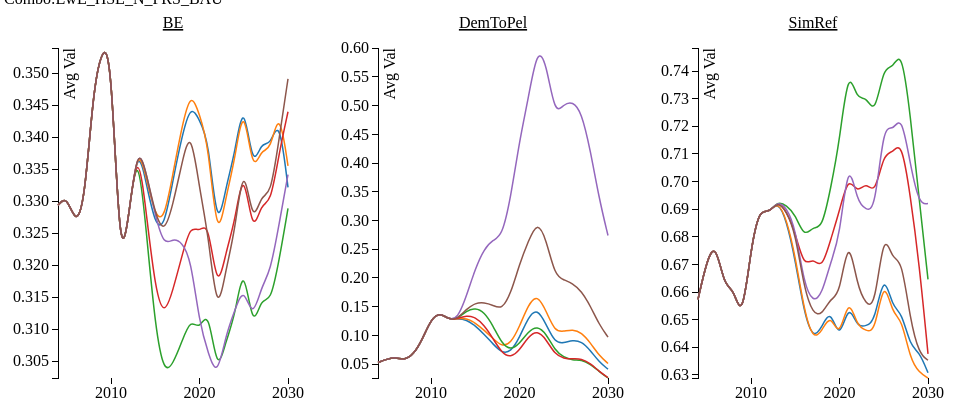
D3 v3 page, settled after 480 driven frames (8 s of simulated time); the page loaded 1 data file(s).


			var dataset1 = [{
				'date': '20111001',
					'New York': '63.4',
					'San Francisco': '62.7',
					'Austin': '72.2'
			}, {
				'date': '20111002',
					'New York': '58',
					'San Francisco': '59.9',
					'Austin': '67.7'
			}, {
				'date': '20111003',
					'New York': '53.3',
					'San Francisco': '59.1',
					'Austin': '69.4'
			}, {
				'date': '20111004',
					'New York': '35.7',
					'San Francisco': '58.8',
					'Austin': '68'
			}, {
				'date': '20111005',
					'New York': '34.2',
					'San Francisco': '58.7',
					'Austin': '72.4'
			}, ];

			var dataset2 = [{
				'date': '20111001',
					'New York': '53.4',
					'San Francisco': '52.7',
					'Austin': '62.2'
			}, {
				'date': '20111002',
					'New York': '48',
					'San Francisco': '49.9',
					'Austin': '57.7'
			}, {
				'date': '20111003',
					'New York': '33.3',
					'San Francisco': '49.1',
					'Austin': '59.4'
			}, {
				'date': '20111004',
					'New York': '45.7',
					'San Francisco': '48.8',
					'Austin': '58'
			}, {
				'date': '20111005',
					'New York': '54.2',
					'San Francisco': '48.7',
					'Austin': '62.4'
			}, ];

			var margin = {top: 40, right: 40, bottom: 30, left: 50},
			width = 320 - margin.left - margin.right,
					height = 400 - margin.top - margin.bottom;

			var parseDate = d3.time.format("%Y%m%d").parse;

	/*
			var x = d3.time.scale()
					.range([0, width]);
	*/

			var x = d3.scale.linear()
					.range([0, width]);

			var y = d3.scale.linear()
					.range([height, 0]);

			var color = d3.scale.category10();

			var xAxis = d3.svg.axis()
					.scale(x)
					.orient("bottom")
					.tickFormat(d3.format("d"))
					.tickValues([2010, 2020, 2030]);

			var yAxis = d3.svg.axis()
					.scale(y)
					.orient("left");

			var line = d3.svg.line()
					.interpolate("basis")
					.x(function (d) {
						return x(d.date);
					})
					.y(function (d) {
						return y(d.avgval);
					});

/*
boxplotsvg = d3.select("#chartplots").selectAll("svg")
boxplotsvg = d3.select("#chart_boxplot").selectAll("svg")
						.data(data)
						.enter().append("svg")
*/				
				
			var svgbe = d3.select("#chartplots").append("svg").attr("width", width + margin.left + margin.right).attr("height", height + margin.top + margin.bottom).append("g").attr("transform", "translate(" + margin.left + "," + margin.top + ")");
			svgbe.append("g").attr("class", "x axis").attr("transform", "translate(0," + height + ")");
			svgbe.append("g").attr("class", "y axis").append("text").attr("transform", "rotate(-90)").attr("y", 6).attr("dy", ".71em").style("text-anchor", "end").text("Avg Val");
			svgbe.append("text").attr("x", (width / 2)).attr("y", 0 - (margin.top / 2)).attr("text-anchor", "middle").style("font-size", "16px").style("text-decoration", "underline")  
			.text("BE");

			var svgdemtopel = d3.select("#chartplots").append("svg").attr("width", width + margin.left + margin.right).attr("height", height + margin.top + margin.bottom).append("g").attr("transform", "translate(" + margin.left + "," + margin.top + ")");
			svgdemtopel.append("g").attr("class", "x axis").attr("transform", "translate(0," + height + ")");
			svgdemtopel.append("g").attr("class", "y axis").append("text").attr("transform", "rotate(-90)").attr("y", 6).attr("dy", ".71em").style("text-anchor", "end").text("Avg Val");
			svgdemtopel.append("text").attr("x", (width / 2)).attr("y", 0 - (margin.top / 2)).attr("text-anchor", "middle").style("font-size", "16px").style("text-decoration", "underline")  
			.text("DemToPel");

			var svgsimref = d3.select("#chartplots").append("svg").attr("width", width + margin.left + margin.right).attr("height", height + margin.top + margin.bottom).append("g").attr("transform", "translate(" + margin.left + "," + margin.top + ")");
			svgsimref.append("g").attr("class", "x axis").attr("transform", "translate(0," + height + ")");
			svgsimref.append("g").attr("class", "y axis").append("text").attr("transform", "rotate(-90)").attr("y", 6).attr("dy", ".71em").style("text-anchor", "end").text("Avg Val");
			svgsimref.append("text").attr("x", (width / 2)).attr("y", 0 - (margin.top / 2)).attr("text-anchor", "middle").style("font-size", "16px").style("text-decoration", "underline")  
			.text("SimRef");


			dataset1.forEach(function (d) {
				d.date = parseDate(d.date);
			});

			dataset2.forEach(function (d) {
				d.date = parseDate(d.date);
			});	

			var demToPel = [];
			var bE = [];
			var simRef = [];
			var mainDataObject = {};
			d3.json("baltic.json", function (dataObject) {
				console.log('loaded');
				mainDataObject = dataObject;

				bE.push(dataObject['EwE_HSE_1_WAR_BAU']['BE']);
				bE.push(dataObject['EwE_HSE_1_WAR_BSP']['BE']);
				bE.push(dataObject['EwE_HSE_1_WAR_REF']['BE']);
				bE.push(dataObject['EwE_HSE_2_WAR_BAU']['BE']);
				bE.push(dataObject['EwE_HSE_2_WAR_BSP']['BE']);
				bE.push(dataObject['EwE_HSE_2_WAR_REF']['BE']);
				bE.push(dataObject['EwE_HSE_N_PRS_BAU']['BE']);
				bE.push(dataObject['EwE_HSE_N_PRS_BSP']['BE']);
				bE.push(dataObject['EwE_HSE_N_PRS_REF']['BE']);
				bE.push(dataObject['EwE_LSE_1_WAR_BAU']['BE']);
				bE.push(dataObject['EwE_LSE_1_WAR_BSP']['BE']);
				bE.push(dataObject['EwE_LSE_1_WAR_REF']['BE']);
				bE.push(dataObject['EwE_LSE_2_WAR_BAU']['BE']);
				bE.push(dataObject['EwE_LSE_2_WAR_BSP']['BE']);
				bE.push(dataObject['EwE_LSE_2_WAR_REF']['BE']);
				bE.push(dataObject['EwE_LSE_N_PRS_BAU']['BE']);
				bE.push(dataObject['EwE_LSE_N_PRS_BSP']['BE']);
				bE.push(dataObject['EwE_LSE_N_PRS_REF']['BE']);			

				demToPel.push(dataObject['EwE_HSE_1_WAR_BAU']['DemToPel']);
				demToPel.push(dataObject['EwE_HSE_1_WAR_BSP']['DemToPel']);
				demToPel.push(dataObject['EwE_HSE_1_WAR_REF']['DemToPel']);
				demToPel.push(dataObject['EwE_HSE_2_WAR_BAU']['DemToPel']);
				demToPel.push(dataObject['EwE_HSE_2_WAR_BSP']['DemToPel']);
				demToPel.push(dataObject['EwE_HSE_2_WAR_REF']['DemToPel']);
				demToPel.push(dataObject['EwE_HSE_N_PRS_BAU']['DemToPel']);
				demToPel.push(dataObject['EwE_HSE_N_PRS_BSP']['DemToPel']);
				demToPel.push(dataObject['EwE_HSE_N_PRS_REF']['DemToPel']);
				demToPel.push(dataObject['EwE_LSE_1_WAR_BAU']['DemToPel']);
				demToPel.push(dataObject['EwE_LSE_1_WAR_BSP']['DemToPel']);
				demToPel.push(dataObject['EwE_LSE_1_WAR_REF']['DemToPel']);
				demToPel.push(dataObject['EwE_LSE_2_WAR_BAU']['DemToPel']);
				demToPel.push(dataObject['EwE_LSE_2_WAR_BSP']['DemToPel']);
				demToPel.push(dataObject['EwE_LSE_2_WAR_REF']['DemToPel']);
				demToPel.push(dataObject['EwE_LSE_N_PRS_BAU']['DemToPel']);
				demToPel.push(dataObject['EwE_LSE_N_PRS_BSP']['DemToPel']);
				demToPel.push(dataObject['EwE_LSE_N_PRS_REF']['DemToPel']);


				simRef.push(dataObject['EwE_HSE_1_WAR_BAU']['SimRef']);
				simRef.push(dataObject['EwE_HSE_1_WAR_BSP']['SimRef']);
				simRef.push(dataObject['EwE_HSE_1_WAR_REF']['SimRef']);
				simRef.push(dataObject['EwE_HSE_2_WAR_BAU']['SimRef']);
				simRef.push(dataObject['EwE_HSE_2_WAR_BSP']['SimRef']);
				simRef.push(dataObject['EwE_HSE_2_WAR_REF']['SimRef']);
				simRef.push(dataObject['EwE_HSE_N_PRS_BAU']['SimRef']);
				simRef.push(dataObject['EwE_HSE_N_PRS_BSP']['SimRef']);
				simRef.push(dataObject['EwE_HSE_N_PRS_REF']['SimRef']);
				simRef.push(dataObject['EwE_LSE_1_WAR_BAU']['SimRef']);
				simRef.push(dataObject['EwE_LSE_1_WAR_BSP']['SimRef']);
				simRef.push(dataObject['EwE_LSE_1_WAR_REF']['SimRef']);
				simRef.push(dataObject['EwE_LSE_2_WAR_BAU']['SimRef']);
				simRef.push(dataObject['EwE_LSE_2_WAR_BSP']['SimRef']);
				simRef.push(dataObject['EwE_LSE_2_WAR_REF']['SimRef']);
				simRef.push(dataObject['EwE_LSE_N_PRS_BAU']['SimRef']);
				simRef.push(dataObject['EwE_LSE_N_PRS_BSP']['SimRef']);
				simRef.push(dataObject['EwE_LSE_N_PRS_REF']['SimRef']);

				update(bE[0], svgbe);
				update(demToPel[0], svgdemtopel);
				update(simRef[0], svgsimref);
				$("#combo").html("Combo:" + Object.keys(mainDataObject)[0]);
			});

			//var ds = JSON.parse(JSON.stringify(dataset1));

			var currentds = 0;

			/*
			var transitionInterval = setInterval(function () {
				currentds++;
				if (currentds > (demToPel.length - 1)) currentds = 0;
				update(bE[currentds], svgbe);
				update(demToPel[currentds], svgdemtopel);
				update(simRef[currentds], svgsimref);
				$("#combo").html("Combo:" + Object.keys(mainDataObject)[currentds]);

			}, 2000);
			*/

			$("#chartoption").on("change", function(){
				var slctd = $("#chartoption option:selected").val();
				//boxupdate([profit_ACT[slctd],profit_PAS[slctd],profit_PEL[slctd]]);

				update(bE[slctd], svgbe);
				update(demToPel[slctd], svgdemtopel);
				update(simRef[slctd], svgsimref);
				$("#combo").html("Combo:" + Object.keys(mainDataObject)[slctd]);

			});



			function update(dataset, whichsvg) {

				//console.log(dataset);

				//dataset.forEach(function (d) {
				//	d.date = parseDate(d.date);
				//});

				console.log(Object.keys(dataset));

				color.domain(d3.keys(dataset[Object.keys(dataset)[0]]).filter(function (key) {
					return key !== "date";
				}));

				var cities = color.domain().map(function (name) {
					return {
						name: name,
						values: ( function(name) { 
									var mapped = [];
									for (var property in dataset) {
										//goes through years, so property = year as string
										if (dataset.hasOwnProperty(property) && property != '') {
											var tempobj = {};
											tempobj.date = parseInt(property);
											tempobj.avgval = parseFloat(dataset[property][name]);
											mapped.push(tempobj);
										}
									}
									return mapped;
								} (name) )
					};
				});
				console.log(cities);

				var minyear = 2500;
				var maxyear = 0;
				for (var property in dataset) {
					//goes through years, so property = year as string
					if (dataset.hasOwnProperty(property) && property != '') {
						if (minyear > parseInt(property)) minyear = parseInt(property);
						if (maxyear < parseInt(property)) maxyear = parseInt(property);
					}
				}

				x.domain([minyear, maxyear]);

				y.domain([
					d3.min(cities, function (c) {
						return d3.min(c.values, function (v) {
							return v.avgval;
						});
					}),
					d3.max(cities, function (c) {
						return d3.max(c.values, function (v) {
							return v.avgval;
						});
					})]);

				// update axes
				d3.transition(whichsvg).select('.y.axis')
						.call(yAxis);

				d3.transition(whichsvg).select('.x.axis')
						.call(xAxis);

				var city = whichsvg.selectAll(".city")
						.data(cities);

				var cityEnter = city.enter().append("g")
						.attr("class", "city");

				cityEnter.append("path")
						.attr("class", "line")
						.attr("d", function (d) {
							return line(d.values);
						})
						.style("stroke", function (d) {
							return color(d.name);
						});

				// transition by selecting 'city'...
				cityUpdate = d3.transition(city);

				// ... and each path within
				cityUpdate.select('path')
						.transition().duration(600)
						.attr("d", function (d) {
							return line(d.values);
						});

				city.exit().remove();

				//clearInterval(transitionInterval);
			}

		
// ── dragit.js
(function() {

  var dragit = window.dragit || {};
  window.dragit = dragit;

  dragit.version = "0.1.4";

  var vars = {
      "dev": false,
      evt: [],
      tc: [], 
      list_closest_datapoint: [],
      svgLine: null,
      container: null,
      accessor_x: function(d) {return d[0]; },
      accessor_y: function(d) {return d[1]; },
      custom_focus: 'default',
      custom_trajectory: 'default',
      playback: {el: null}
    };

  dragit.custom = {};
  dragit.trajectory = {};
  dragit.statemachine = {};
  dragit.utils = {};
  dragit.evt = {};
  dragit.mouse = {};
  dragit.time = {};
  dragit.object = {};
  dragit.data = [];
  dragit.constraint = [];
  dragit.playback = {};

  dragit.statemachine = {current_state: "idle", current_id: -1};

  dragit.time = {min: 0, max: 0, current: 0, step: 1, previous: 0, offset: 0};
  dragit.mouse = {scope: "focus"};
  dragit.object = {update: function() {}, offsetX: 0, offsetY: 0, dragging: "absolute"};
  dragit.evt = {register: function() {}, call: function() {}};

  dragit.custom.line = {
            'default': {'mark': 'svg:path', 'style': {'stroke': 'black', 'stroke-width': 2}, 'interpolate': 'linear'},
            'monotone': {'mark': 'svg:path', 'style': {'stroke': 'black', 'stroke-width': 2}, 'interpolate': 'monotone'}
  }

  dragit.custom.point = {
            'default': {'mark': 'svg:circle', 'style': {'stroke': 'black', 'stroke-width': 2}, 
                        'attr': {'cx': vars.accessor_x, 'cy': vars.accessor_y, 'r': 2},
                        'attr_static': {'cx': -10, 'cy': -10, 'r': 3}
                      }
            }

  dragit.playback = {playing: false, loop: false, interpolation: "none", speed: 1000};
  
  vars.svgLine = d3.svg.line()
                      .x(vars.accessor_x)
                      .y(vars.accessor_y)
                      .interpolate(dragit.custom.line[vars.custom_trajectory].interpolate);

dragit.evt.register = function(evt, f, d) {

  if(vars.dev) console.log("[register]", evt)

  if(typeof evt == "string")
    evt = [evt];

  evt.forEach(function(e) {
    if(typeof vars.evt[e] == "undefined")
      vars.evt[e] = [];
    
    vars.evt[e].push([f,d]);
  })
}

dragit.evt.call = function(evt, a) {

  if(vars.dev) console.log("[call]", evt, a)

  if(typeof vars.evt[evt] == "undefined") {
    if(vars.dev) console.warn("No callback for event", evt, a)
    return;
  }

  vars.evt[evt].forEach(function(e) {
    if(vars.dev) console.log("[calling evt]", e)
    if(typeof(e[0]) != "undefined")
      e[0](a)
  });
}

dragit.init = function(container) {

  dragit.time.offset = dragit.time.offset ? dragit.time.offset: 0;
  vars.container = d3.select(container);
} 

dragit.trajectory.display = function(d, i, c) {

  // Making sure we do not display twice the same trajectory
  if(dragit.statemachine.current_state == "drag" && dragit.statemachine.current_id == i)
    return;

  if(vars.dev) console.log("[display]", dragit.statemachine.current_state, dragit.statemachine.current_id, i)

  vars.gDragit = vars.container.insert("g")
                               .attr("class", "gDragit")

  if(typeof c != "undefined" && c != 0) {
    vars.gDragit.classed(c, true);                           
  } else {
    vars.gDragit.classed("focus", true);    
  }

  dragit.lineTrajectory = vars.gDragit.selectAll(".lineTrajectory")
                  .data([dragit.data[i]])
                .enter().append("path")
                  .attr("class", "lineTrajectory")
                  .attr("d", vars.svgLine.interpolate(dragit.custom.line[vars.custom_trajectory].interpolate))

  dragit.pointTrajectory  = vars.gDragit.selectAll(".pointTrajectory")
                    .data(dragit.data[i])
                  .enter().append(dragit.custom.point[vars.custom_focus].mark)
                    .attr("class", "pointTrajectory")
                    .attr(dragit.custom.point[vars.custom_focus].attr);

  return dragit.trajectory.displayUpdate(d, i);
}

dragit.trajectory.displayUpdate = function(d, i) {

  dragit.lineTrajectory.data([dragit.data[i]])
                  .transition()
                  .duration(0)
                  .attr("d", vars.svgLine);

  dragit.pointTrajectory.data(dragit.data[i])
                    .transition()
                    .duration(0)
                    .attr(dragit.custom.point[vars.custom_focus].attr);

  return dragit.lineTrajectory;
}

dragit.trajectory.toggleAll = function(c) {
  var c = c || "";
  var class_c = ""
  if(c.length > 0)
    class_c = "." + c;
  if(d3.selectAll(".gDragit"+class_c)[0].length > 0)
    dragit.trajectory.removeAll(c);
  else
    dragit.trajectory.displayAll(c);
}

dragit.trajectory.displayAll = function(c) { 
  var c = c || "";
  dragit.data.map(function(d, i) {
    dragit.trajectory.display({}, i, c)    
  })
} 

dragit.trajectory.remove = function(d, i) {
  if(dragit.statemachine.current_state != "drag")
    d3.selectAll(".gDragit.focus").remove();
}

dragit.trajectory.removeAll = function(c) { 
  var c = c || "focus";
  d3.selectAll(".gDragit."+c).remove();
}

// Main function that binds drag callbacks to the current element
dragit.object.activate = function(d, i) {

  if (vars.dev) console.log("[activate]", d, i)


  d3.select(this)[0][0].node().addEventListener("mouseenter", function() {
    if(dragit.statemachine.current_state == "idle") {
      dragit.statemachine.setState("mouseenter");
    }
  }, false)

  d3.select(this)[0][0].node().addEventListener("mouseleave", function() {
    if(dragit.statemachine.current_state == "idle")
      dragit.statemachine.setState("mouseleave");
  }, false)

  d.call(d3.behavior.drag()
    .on("dragstart", function(d, i) {

      d3.event.sourceEvent.stopPropagation();
      dragit.statemachine.setState("dragstart");
      
      if (vars.dev) console.log("[dragstart]", d, i)

      dragit.trajectory.index_closest_trajectorypoint = -1;
      dragit.trajectory.index_closest_datapoint = -1;
      // Initial coordinates for the dragged object of interest
      d.x = 0;
      d.y = 0;

      switch(dragit.mouse.dragging) {
        case "free":
        case "horizontal":
      }

      var mousepoint = [d3.mouse(this)[0]+dragit.object.offsetX, d3.mouse(this)[1]+dragit.object.offsetY];

      // Create the line guide to closest trajectory
      dragit.lineClosestTrajectory = vars.gDragit.append("line")
                                                 .attr("class", "lineClosestTrajectory");

      // Create the line guide to closest point
      dragit.lineClosestPoint = vars.gDragit.append("line")
                                            .attr("class", "lineClosestPoint");

      // Create the point interesting guide line and closest trajectory
      dragit.pointClosestTrajectory = vars.gDragit.append(dragit.custom.point[vars.custom_focus].mark)
                                                  .attr(dragit.custom.point[vars.custom_focus].attr_static)
                                                  .attr("class", "pointClosestTrajectory")
                                                  .attr("cx", mousepoint[0])
                                                  .attr("cy", mousepoint[1]);

      // Create the focus that follows the mouse cursor
      dragit.focusGuide = vars.gDragit.append(dragit.custom.point[vars.custom_focus].mark)
                                      .attr(dragit.custom.point[vars.custom_focus].attr_static)
                                      .attr("class", "focusGuide")
                                      .attr("cx", mousepoint[0])
                                      .attr("cy", mousepoint[1]);

      dragit.evt.call("dragstart");

    })
    .on("drag", function(d,i) {

      d3.event.sourceEvent.stopPropagation();
      dragit.time.previous = dragit.time.current;
      dragit.statemachine.setState("drag");

      var mousepoint = [d3.event.x+dragit.object.offsetX, d3.event.y+dragit.object.offsetY];

      if (vars.dev) console.log("[drag]", d, i)

      switch(dragit.mouse.dragging) {

        case "free":

          d3.select(this).attr("transform", function(d,i) {
            return "translate(" + [mousepoint[0], mousepoint[1]] + ")";
          })  
    
          dragit.evt.call("drag");

          return;

        case "horizontal":

          d.x += d3.event.dx
          d.y = dragit.utils.findYgivenX(d.x, dragit.lineTrajectory)

          d3.select(this).attr("transform", function(d,i) {
            return "translate(" + [ d.x, d.y ] + ")";
          })

          return

      }

      var list_distances_datapoint = [], list_distances_trajectorypoint = [], list_times = [];
      var list_closest_trajectorypoint = [], list_closest_datapoint = [];

      var new_id = -1;

      // Browse all the .lineTrajectory trajectories
      // If scope is focus: only current trajectory is inspected
      // If scope is selected: all trajectories are inspected
      d3.selectAll("."+dragit.mouse.scope).selectAll(".lineTrajectory").forEach(function(e, j) {

        var thisTrajectory = d3.select(e[0]);

        var current_index = null;

        if(dragit.mouse.scope == "focus") {
          current_index = i;
        } else if(dragit.mouse.scope == "selected") {
          current_index = j;
        }

        var closest_trajectorypoint = dragit.utils.closestPointToTrajectory(thisTrajectory.node(), mousepoint);

        var closest_datapoints = dragit.utils.closestDataPoint(mousepoint, dragit.data[current_index]);

        var index_closest_time = closest_datapoints.indexOf(Math.min.apply(Math, closest_datapoints));// + dragit.time.min;

        // Find the closest data point
        var closest_datapoint = dragit.data[current_index][index_closest_time];

        list_closest_trajectorypoint.push(closest_trajectorypoint.concat([current_index]));
        list_closest_datapoint.push(closest_datapoint.concat([current_index]));

        // Store all the closest distances between the mouse and the current trajectory point
        // Will be further used to find out the closest index (if scope is broader than 1 trajectory)
        list_distances_datapoint.push(Math.sqrt((closest_datapoint[0] - mousepoint[0]) * (closest_datapoint[0] - mousepoint[0]) + (closest_datapoint[1] - mousepoint[1]) * (closest_datapoint[1] - mousepoint[1])));
        list_distances_trajectorypoint.push(Math.sqrt((closest_trajectorypoint[0] - mousepoint[0]) * (closest_trajectorypoint[0] - mousepoint[0]) + (closest_trajectorypoint[1] - mousepoint[1]) * (closest_trajectorypoint[1] - mousepoint[1])));

        // Store the list of all closest times (one per trajectory)
        list_times.push(index_closest_time);

      })

      // Find the index of the closest trajectory by looking at the shortest distance
      // index_min should be used to retrieve the dragit.data[min_index] data
      var index_closest_datapoint = list_distances_datapoint.indexOf(d3.min(list_distances_datapoint));
      var index_closest_trajectorypoint = list_distances_trajectorypoint.indexOf(d3.min(list_distances_trajectorypoint));

      // It can happens the trajectory is not fully displayed yet, then leave because no closest one
      if(index_closest_trajectorypoint == -1)
        return;

      var new_time = list_times[index_closest_datapoint];

      // Update the line guide to closest trajectory
      dragit.lineClosestTrajectory.attr("x1", list_closest_trajectorypoint[index_closest_trajectorypoint][0])
                                  .attr("y1", list_closest_trajectorypoint[index_closest_trajectorypoint][1])
                                  .attr("x2", mousepoint[0])
                                  .attr("y2", mousepoint[1]);

      // Update the point interesting guide line and closest trajectory
      dragit.pointClosestTrajectory.attr("cx", list_closest_trajectorypoint[index_closest_trajectorypoint][0])
                                   .attr("cy", list_closest_trajectorypoint[index_closest_trajectorypoint][1]);

      // Update line guide to closest point
      dragit.lineClosestPoint.attr("x1", list_closest_datapoint[index_closest_datapoint][0])
                             .attr("y1", list_closest_datapoint[index_closest_datapoint][1])
                             .attr("x2", mousepoint[0])
                             .attr("y2", mousepoint[1]);
      
      // Update the focus that follows the mouse cursor
      dragit.focusGuide.attr("cx", mousepoint[0])
                       .attr("cy", mousepoint[1]);


      if(dragit.object.dragging == "relative") {
         svg.style("cursor", "none")
         // console.log("relative", list_closest_trajectorypoint[index_closest_trajectorypoint][0])

      }

      // We have a new time point
      if(dragit.time.current != new_time || dragit.trajectory.current_id != index_closest_trajectorypoint) {
        dragit.trajectory.index_closest_trajectorypoint = index_closest_trajectorypoint;
        dragit.time.current = new_time;
        dragit.evt.call("update", new_time, 0);
      }

      // We have a new trajectoy focus
      if(dragit.statemachine.current_id != index_closest_trajectorypoint && dragit.mouse.scope != "focus") {
        dragit.statemachine.current_id = index_closest_trajectorypoint;
        dragit.evt.call("new_focus", dragit.statemachine.current_id);
      }

      dragit.evt.call("drag");

    })
    .on("dragend", function(d,i) {

      d3.event.sourceEvent.stopPropagation();
      dragit.statemachine.setState("dragend");
      
      if (vars.dev) console.log("[dragend]", d, i)

      switch(dragit.mouse.dragging) {

        case "free":

          d3.select(this).transition()
                         .duration(200)
                         .attr("transform", function(d,i) {
                            return "translate(" + [dragit.data[dragit.statemachine.current_id][dragit.time.current][0], dragit.data[dragit.statemachine.current_id][dragit.time.current][1]] + ")"
                          })
          break;

        case "horizontal":
          break;
      }

      dragit.lineClosestTrajectory.remove();
      dragit.lineClosestPoint.remove();
      dragit.pointClosestTrajectory.remove();
      dragit.focusGuide.remove();

      // Remove the current focus trajectory
      d3.selectAll(".gDragit.focus").remove();

      dragit.evt.call("dragend");

      dragit.statemachine.setState("idle");
    })

  )} 

  dragit.statemachine.setState = function(state) {

    if(vars.dev) console.log("[setState]", state)

    dragit.statemachine.current_state = state;
    dragit.evt.call("new_state");
  }

  dragit.statemachine.getState = function(state) {

    return dragit.statemachine.current_state;
  }

  dragit.playback.play = function() {

    if(dragit.playback.playing) {
      setTimeout(function() {

        if(!dragit.playback.playing)
          return;

        dragit.time.current++;

        dragit.evt.call("update", 0, 0);

        if(dragit.time.current==dragit.time.max-1) {
          if(dragit.playback.loop) {
            dragit.time.current = 0;
            dragit.playback.play();
          } else {
            dragit.playback.stop();
          }
        }
        else
          dragit.playback.play();

      }, dragit.playback.speed);
    }

    dragit.evt.call("play");
  }

  dragit.playback.start = function() {

    if(!dragit.playback.playing) {
      dragit.playback.playing = true;
      d3.select(vars.playback.el).select("button").text("| |").attr("class", "playing")
      
      if(dragit.time.current==dragit.time.max)
        dragit.time.current;

      dragit.playback.play();
    }
  }

  dragit.playback.stop = function() {
    d3.select(vars.playback.el).select("button").text("▶").attr("class", "stop");
    dragit.playback.playing = false; 
  }

  // Create and add a DOM HTML slider for time navigation
  dragit.utils.slider = function(el, play_button) {
    vars.playback.el = el;
    d3.select(el).append("p")
                 .style("clear", "both");

    if(play_button) {
      d3.select(el).append("button")
                   .style({"height": "25px", "width": "25px"})
                   .text("▶")
                   .attr("class", "stop")
                   .on("click", function() {
                      if(dragit.playback.playing == false) {
                        dragit.playback.start();
                      } else {
                        dragit.playback.stop();
                      }
                   });
    }

    d3.select(el).append("span")
                 .attr("id", "min-time")
                 .text(dragit.time.min);

    d3.select(el).append("input")
                  .attr("type", "range")
                  .attr("class", "slider-time")
                  .property("min", dragit.time.min)
                  .property("max", dragit.time.max)
                //  .attr("step", 1)
                  .on("input", function() {
                    dragit.time.previous = dragit.time.current;
                    dragit.time.current = parseInt(this.value)-dragit.time.min;
                    dragit.evt.call("update", this.value, 0); 
                  })

    d3.select(el).append("span")
                 .attr("id", "max-time")
                 .text(dragit.time.max);

    d3.select(".slider-time").property("value", dragit.time.current+dragit.time.min)

    dragit.evt.register("drag", function() {
      d3.select(".slider-time").property("value", dragit.time.current);
    });

  }

  dragit.utils.sliderUpdate = function(el) {
    d3.select(el).select("#max-time")
                 .text(dragit.time.max);

    d3.select(el).select(".slider-time")
                .property("max", dragit.time.max)
                .property("value", dragit.time.current)
  }

  // Calculate the centroid of a given SVG element
  dragit.utils.centroid = function(s) {
    var e = selection.node(),
    bbox = e.getBBox();
    return [bbox.x + bbox.width/2, bbox.y + bbox.height/2];
  }

  // Credits: http://bl.ocks.org/mbostock/8027637
  dragit.utils.closestPointToTrajectory  = function(pathNode, point) {

    var pathLength = pathNode.getTotalLength(),
        precision = pathLength / pathNode.pathSegList.numberOfItems * .125,
        best,
        bestLength,
        bestDistance = Infinity;

    // linear scan for coarse approximation
    for (var scan, scanLength = 0, scanDistance; scanLength <= pathLength; scanLength += precision) {
      if ((scanDistance = distance2(scan = pathNode.getPointAtLength(scanLength))) < bestDistance) {
        best = scan, bestLength = scanLength, bestDistance = scanDistance;
      }
    }

    // binary search for precise estimate
    precision *= .5;
    while (precision > .5) {
      var before,
          after,
          beforeLength,
          afterLength,
          beforeDistance,
          afterDistance;
      if ((beforeLength = bestLength - precision) >= 0 && (beforeDistance = distance2(before = pathNode.getPointAtLength(beforeLength))) < bestDistance) {
        best = before, bestLength = beforeLength, bestDistance = beforeDistance;
      } else if ((afterLength = bestLength + precision) <= pathLength && (afterDistance = distance2(after = pathNode.getPointAtLength(afterLength))) < bestDistance) {
        best = after, bestLength = afterLength, bestDistance = afterDistance;
      } else {
        precision *= .5;
      }
    }

    best = [best.x, best.y];
    best.distance = Math.sqrt(bestDistance);
    return best;

    function distance2(p) {
      var dx = p.x - point[0],
          dy = p.y - point[1];
      return dx * dx + dy * dy;
    }
  }

  dragit.utils.closestDataPoint  = function(p, points) {
    var distances = points.map(function(d, i) { 
      var dx = d[0]-p[0];
      var dy = d[1]-p[1];
      return Math.sqrt(dx*dx + dy*dy);
    })
    return distances;
  }

  // Code from http://bl.ocks.org/duopixel/3824661
  dragit.utils.findYgivenX = function(x, path) {
    var pathEl = path.node();
    var pathLength = pathEl.getTotalLength();
    var BBox = pathEl.getBBox();
    var scale = pathLength/BBox.width;
    var offsetLeft = document.getElementsByClassName("lineTrajectory")[0].offsetLeft;

    x = x - offsetLeft; 

    var beginning = x, end = pathLength, target;

    while (true) {
      target = Math.floor((beginning + end) / 2);
      pos = pathEl.getPointAtLength(target);
      if ((target === end || target === beginning) && pos.x !== x) {
        break;
      }
      if (pos.x > x)      
        end = target;
      else if (pos.x < x) 
        beginning = target;
      else                
        break;
    }
    return pos.y-200;
  }

  dragit.utils.animateTrajectory = function(path, start_time, duration) {

    var totalLength = path.node().getTotalLength();

    path.attr("stroke-width", "5")
        .attr("stroke-dasharray", totalLength + " " + totalLength)
        .attr("stroke-dashoffset", totalLength)
      .transition()
        .duration(duration)
        .ease("linear")
        .attr("stroke-dashoffset", 0)
  }

  // Credits: http://bl.ocks.org/mbostock/1705868
  dragit.utils.translateAlong = function(path, duration) {
    var l = path.node().getTotalLength();
    return function(d, i, a) {
      return function(t) {
        var p = path.node().getPointAtLength(t * l);
        return "translate(" + p.x + "," + p.y + ")";
      };
    };
  }

  dragit.utils.getSubPath = function(start_time, end_time) {

    sub_data = dragit.data[dragit.statemachine.current_id].filter(function(d, i) {
      return i >= start_time && i <= end_time;
    });

    dragit.subTrajectory = vars.gDragit.selectAll(".subTrajectory")
                    .data([sub_data])
                  .enter().append("path")
                    .attr("class", "subTrajectory")
                    .style({'stroke': 'black', 'stroke-width': 4})
                    .attr("d", vars.svgLine.interpolate(dragit.custom.line[vars.custom_trajectory].interpolate));

    return dragit.subTrajectory;

  }

})()

Array.prototype.equals = function (b) {
    var a = this;
    var i = a.length;
    if (i != b.length) return false;
    while (i--) {
        if (a[i] !== b[i]) return false;
    }
    return true;
};
// ── pathseg.js
// SVGPathSeg API polyfill
// https://github.com/progers/pathseg
//
// This is a drop-in replacement for the SVGPathSeg and SVGPathSegList APIs that were removed from
// SVG2 (https://lists.w3.org/Archives/Public/www-svg/2015Jun/0044.html), including the latest spec
// changes which were implemented in Firefox 43 and Chrome 46.

(function() { "use strict";
    if (!("SVGPathSeg" in window)) {
        // Spec: http://www.w3.org/TR/SVG11/single-page.html#paths-InterfaceSVGPathSeg
        window.SVGPathSeg = function(type, typeAsLetter, owningPathSegList) {
            this.pathSegType = type;
            this.pathSegTypeAsLetter = typeAsLetter;
            this._owningPathSegList = owningPathSegList;
        }

        SVGPathSeg.prototype.classname = "SVGPathSeg";

        SVGPathSeg.PATHSEG_UNKNOWN = 0;
        SVGPathSeg.PATHSEG_CLOSEPATH = 1;
        SVGPathSeg.PATHSEG_MOVETO_ABS = 2;
        SVGPathSeg.PATHSEG_MOVETO_REL = 3;
        SVGPathSeg.PATHSEG_LINETO_ABS = 4;
        SVGPathSeg.PATHSEG_LINETO_REL = 5;
        SVGPathSeg.PATHSEG_CURVETO_CUBIC_ABS = 6;
        SVGPathSeg.PATHSEG_CURVETO_CUBIC_REL = 7;
        SVGPathSeg.PATHSEG_CURVETO_QUADRATIC_ABS = 8;
        SVGPathSeg.PATHSEG_CURVETO_QUADRATIC_REL = 9;
        SVGPathSeg.PATHSEG_ARC_ABS = 10;
        SVGPathSeg.PATHSEG_ARC_REL = 11;
        SVGPathSeg.PATHSEG_LINETO_HORIZONTAL_ABS = 12;
        SVGPathSeg.PATHSEG_LINETO_HORIZONTAL_REL = 13;
        SVGPathSeg.PATHSEG_LINETO_VERTICAL_ABS = 14;
        SVGPathSeg.PATHSEG_LINETO_VERTICAL_REL = 15;
        SVGPathSeg.PATHSEG_CURVETO_CUBIC_SMOOTH_ABS = 16;
        SVGPathSeg.PATHSEG_CURVETO_CUBIC_SMOOTH_REL = 17;
        SVGPathSeg.PATHSEG_CURVETO_QUADRATIC_SMOOTH_ABS = 18;
        SVGPathSeg.PATHSEG_CURVETO_QUADRATIC_SMOOTH_REL = 19;

        // Notify owning PathSegList on any changes so they can be synchronized back to the path element.
        SVGPathSeg.prototype._segmentChanged = function() {
            if (this._owningPathSegList)
                this._owningPathSegList.segmentChanged(this);
        }

        window.SVGPathSegClosePath = function(owningPathSegList) {
            SVGPathSeg.call(this, SVGPathSeg.PATHSEG_CLOSEPATH, "z", owningPathSegList);
        }
        SVGPathSegClosePath.prototype = Object.create(SVGPathSeg.prototype);
        SVGPathSegClosePath.prototype.toString = function() { return "[object SVGPathSegClosePath]"; }
        SVGPathSegClosePath.prototype._asPathString = function() { return this.pathSegTypeAsLetter; }
        SVGPathSegClosePath.prototype.clone = function() { return new SVGPathSegClosePath(undefined); }

        window.SVGPathSegMovetoAbs = function(owningPathSegList, x, y) {
            SVGPathSeg.call(this, SVGPathSeg.PATHSEG_MOVETO_ABS, "M", owningPathSegList);
            this._x = x;
            this._y = y;
        }
        SVGPathSegMovetoAbs.prototype = Object.create(SVGPathSeg.prototype);
        SVGPathSegMovetoAbs.prototype.toString = function() { return "[object SVGPathSegMovetoAbs]"; }
        SVGPathSegMovetoAbs.prototype._asPathString = function() { return this.pathSegTypeAsLetter + " " + this._x + " " + this._y; }
        SVGPathSegMovetoAbs.prototype.clone = function() { return new SVGPathSegMovetoAbs(undefined, this._x, this._y); }
        Object.defineProperty(SVGPathSegMovetoAbs.prototype, "x", { get: function() { return this._x; }, set: function(x) { this._x = x; this._segmentChanged(); }, enumerable: true });
        Object.defineProperty(SVGPathSegMovetoAbs.prototype, "y", { get: function() { return this._y; }, set: function(y) { this._y = y; this._segmentChanged(); }, enumerable: true });

        window.SVGPathSegMovetoRel = function(owningPathSegList, x, y) {
            SVGPathSeg.call(this, SVGPathSeg.PATHSEG_MOVETO_REL, "m", owningPathSegList);
            this._x = x;
            this._y = y;
        }
        SVGPathSegMovetoRel.prototype = Object.create(SVGPathSeg.prototype);
        SVGPathSegMovetoRel.prototype.toString = function() { return "[object SVGPathSegMovetoRel]"; }
        SVGPathSegMovetoRel.prototype._asPathString = function() { return this.pathSegTypeAsLetter + " " + this._x + " " + this._y; }
        SVGPathSegMovetoRel.prototype.clone = function() { return new SVGPathSegMovetoRel(undefined, this._x, this._y); }
        Object.defineProperty(SVGPathSegMovetoRel.prototype, "x", { get: function() { return this._x; }, set: function(x) { this._x = x; this._segmentChanged(); }, enumerable: true });
        Object.defineProperty(SVGPathSegMovetoRel.prototype, "y", { get: function() { return this._y; }, set: function(y) { this._y = y; this._segmentChanged(); }, enumerable: true });

        window.SVGPathSegLinetoAbs = function(owningPathSegList, x, y) {
            SVGPathSeg.call(this, SVGPathSeg.PATHSEG_LINETO_ABS, "L", owningPathSegList);
            this._x = x;
            this._y = y;
        }
        SVGPathSegLinetoAbs.prototype = Object.create(SVGPathSeg.prototype);
        SVGPathSegLinetoAbs.prototype.toString = function() { return "[object SVGPathSegLinetoAbs]"; }
        SVGPathSegLinetoAbs.prototype._asPathString = function() { return this.pathSegTypeAsLetter + " " + this._x + " " + this._y; }
        SVGPathSegLinetoAbs.prototype.clone = function() { return new SVGPathSegLinetoAbs(undefined, this._x, this._y); }
        Object.defineProperty(SVGPathSegLinetoAbs.prototype, "x", { get: function() { return this._x; }, set: function(x) { this._x = x; this._segmentChanged(); }, enumerable: true });
        Object.defineProperty(SVGPathSegLinetoAbs.prototype, "y", { get: function() { return this._y; }, set: function(y) { this._y = y; this._segmentChanged(); }, enumerable: true });

        window.SVGPathSegLinetoRel = function(owningPathSegList, x, y) {
            SVGPathSeg.call(this, SVGPathSeg.PATHSEG_LINETO_REL, "l", owningPathSegList);
            this._x = x;
            this._y = y;
        }
        SVGPathSegLinetoRel.prototype = Object.create(SVGPathSeg.prototype);
        SVGPathSegLinetoRel.prototype.toString = function() { return "[object SVGPathSegLinetoRel]"; }
        SVGPathSegLinetoRel.prototype._asPathString = function() { return this.pathSegTypeAsLetter + " " + this._x + " " + this._y; }
        SVGPathSegLinetoRel.prototype.clone = function() { return new SVGPathSegLinetoRel(undefined, this._x, this._y); }
        Object.defineProperty(SVGPathSegLinetoRel.prototype, "x", { get: function() { return this._x; }, set: function(x) { this._x = x; this._segmentChanged(); }, enumerable: true });
        Object.defineProperty(SVGPathSegLinetoRel.prototype, "y", { get: function() { return this._y; }, set: function(y) { this._y = y; this._segmentChanged(); }, enumerable: true });

        window.SVGPathSegCurvetoCubicAbs = function(owningPathSegList, x, y, x1, y1, x2, y2) {
            SVGPathSeg.call(this, SVGPathSeg.PATHSEG_CURVETO_CUBIC_ABS, "C", owningPathSegList);
            this._x = x;
            this._y = y;
            this._x1 = x1;
            this._y1 = y1;
            this._x2 = x2;
            this._y2 = y2;
        }
        SVGPathSegCurvetoCubicAbs.prototype = Object.create(SVGPathSeg.prototype);
        SVGPathSegCurvetoCubicAbs.prototype.toString = function() { return "[object SVGPathSegCurvetoCubicAbs]"; }
        SVGPathSegCurvetoCubicAbs.prototype._asPathString = function() { return this.pathSegTypeAsLetter + " " + this._x1 + " " + this._y1 + " " + this._x2 + " " + this._y2 + " " + this._x + " " + this._y; }
        SVGPathSegCurvetoCubicAbs.prototype.clone = function() { return new SVGPathSegCurvetoCubicAbs(undefined, this._x, this._y, this._x1, this._y1, this._x2, this._y2); }
        Object.defineProperty(SVGPathSegCurvetoCubicAbs.prototype, "x", { get: function() { return this._x; }, set: function(x) { this._x = x; this._segmentChanged(); }, enumerable: true });
        Object.defineProperty(SVGPathSegCurvetoCubicAbs.prototype, "y", { get: function() { return this._y; }, set: function(y) { this._y = y; this._segmentChanged(); }, enumerable: true });
        Object.defineProperty(SVGPathSegCurvetoCubicAbs.prototype, "x1", { get: function() { return this._x1; }, set: function(x1) { this._x1 = x1; this._segmentChanged(); }, enumerable: true });
        Object.defineProperty(SVGPathSegCurvetoCubicAbs.prototype, "y1", { get: function() { return this._y1; }, set: function(y1) { this._y1 = y1; this._segmentChanged(); }, enumerable: true });
        Object.defineProperty(SVGPathSegCurvetoCubicAbs.prototype, "x2", { get: function() { return this._x2; }, set: function(x2) { this._x2 = x2; this._segmentChanged(); }, enumerable: true });
        Object.defineProperty(SVGPathSegCurvetoCubicAbs.prototype, "y2", { get: function() { return this._y2; }, set: function(y2) { this._y2 = y2; this._segmentChanged(); }, enumerable: true });

        window.SVGPathSegCurvetoCubicRel = function(owningPathSegList, x, y, x1, y1, x2, y2) {
            SVGPathSeg.call(this, SVGPathSeg.PATHSEG_CURVETO_CUBIC_REL, "c", owningPathSegList);
            this._x = x;
            this._y = y;
            this._x1 = x1;
            this._y1 = y1;
            this._x2 = x2;
            this._y2 = y2;
        }
        SVGPathSegCurvetoCubicRel.prototype = Object.create(SVGPathSeg.prototype);
        SVGPathSegCurvetoCubicRel.prototype.toString = function() { return "[object SVGPathSegCurvetoCubicRel]"; }
        SVGPathSegCurvetoCubicRel.prototype._asPathString = function() { return this.pathSegTypeAsLetter + " " + this._x1 + " " + this._y1 + " " + this._x2 + " " + this._y2 + " " + this._x + " " + this._y; }
        SVGPathSegCurvetoCubicRel.prototype.clone = function() { return new SVGPathSegCurvetoCubicRel(undefined, this._x, this._y, this._x1, this._y1, this._x2, this._y2); }
        Object.defineProperty(SVGPathSegCurvetoCubicRel.prototype, "x", { get: function() { return this._x; }, set: function(x) { this._x = x; this._segmentChanged(); }, enumerable: true });
        Object.defineProperty(SVGPathSegCurvetoCubicRel.prototype, "y", { get: function() { return this._y; }, set: function(y) { this._y = y; this._segmentChanged(); }, enumerable: true });
        Object.defineProperty(SVGPathSegCurvetoCubicRel.prototype, "x1", { get: function() { return this._x1; }, set: function(x1) { this._x1 = x1; this._segmentChanged(); }, enumerable: true });
        Object.defineProperty(SVGPathSegCurvetoCubicRel.prototype, "y1", { get: function() { return this._y1; }, set: function(y1) { this._y1 = y1; this._segmentChanged(); }, enumerable: true });
        Object.defineProperty(SVGPathSegCurvetoCubicRel.prototype, "x2", { get: function() { return this._x2; }, set: function(x2) { this._x2 = x2; this._segmentChanged(); }, enumerable: true });
        Object.defineProperty(SVGPathSegCurvetoCubicRel.prototype, "y2", { get: function() { return this._y2; }, set: function(y2) { this._y2 = y2; this._segmentChanged(); }, enumerable: true });

        window.SVGPathSegCurvetoQuadraticAbs = function(owningPathSegList, x, y, x1, y1) {
            SVGPathSeg.call(this, SVGPathSeg.PATHSEG_CURVETO_QUADRATIC_ABS, "Q", owningPathSegList);
            this._x = x;
            this._y = y;
            this._x1 = x1;
            this._y1 = y1;
        }
        SVGPathSegCurvetoQuadraticAbs.prototype = Object.create(SVGPathSeg.prototype);
        SVGPathSegCurvetoQuadraticAbs.prototype.toString = function() { return "[object SVGPathSegCurvetoQuadraticAbs]"; }
        SVGPathSegCurvetoQuadraticAbs.prototype._asPathString = function() { return this.pathSegTypeAsLetter + " " + this._x1 + " " + this._y1 + " " + this._x + " " + this._y; }
        SVGPathSegCurvetoQuadraticAbs.prototype.clone = function() { return new SVGPathSegCurvetoQuadraticAbs(undefined, this._x, this._y, this._x1, this._y1); }
        Object.defineProperty(SVGPathSegCurvetoQuadraticAbs.prototype, "x", { get: function() { return this._x; }, set: function(x) { this._x = x; this._segmentChanged(); }, enumerable: true });
        Object.defineProperty(SVGPathSegCurvetoQuadraticAbs.prototype, "y", { get: function() { return this._y; }, set: function(y) { this._y = y; this._segmentChanged(); }, enumerable: true });
        Object.defineProperty(SVGPathSegCurvetoQuadraticAbs.prototype, "x1", { get: function() { return this._x1; }, set: function(x1) { this._x1 = x1; this._segmentChanged(); }, enumerable: true });
        Object.defineProperty(SVGPathSegCurvetoQuadraticAbs.prototype, "y1", { get: function() { return this._y1; }, set: function(y1) { this._y1 = y1; this._segmentChanged(); }, enumerable: true });

        window.SVGPathSegCurvetoQuadraticRel = function(owningPathSegList, x, y, x1, y1) {
            SVGPathSeg.call(this, SVGPathSeg.PATHSEG_CURVETO_QUADRATIC_REL, "q", owningPathSegList);
            this._x = x;
            this._y = y;
            this._x1 = x1;
            this._y1 = y1;
        }
        SVGPathSegCurvetoQuadraticRel.prototype = Object.create(SVGPathSeg.prototype);
        SVGPathSegCurvetoQuadraticRel.prototype.toString = function() { return "[object SVGPathSegCurvetoQuadraticRel]"; }
        SVGPathSegCurvetoQuadraticRel.prototype._asPathString = function() { return this.pathSegTypeAsLetter + " " + this._x1 + " " + this._y1 + " " + this._x + " " + this._y; }
        SVGPathSegCurvetoQuadraticRel.prototype.clone = function() { return new SVGPathSegCurvetoQuadraticRel(undefined, this._x, this._y, this._x1, this._y1); }
        Object.defineProperty(SVGPathSegCurvetoQuadraticRel.prototype, "x", { get: function() { return this._x; }, set: function(x) { this._x = x; this._segmentChanged(); }, enumerable: true });
        Object.defineProperty(SVGPathSegCurvetoQuadraticRel.prototype, "y", { get: function() { return this._y; }, set: function(y) { this._y = y; this._segmentChanged(); }, enumerable: true });
        Object.defineProperty(SVGPathSegCurvetoQuadraticRel.prototype, "x1", { get: function() { return this._x1; }, set: function(x1) { this._x1 = x1; this._segmentChanged(); }, enumerable: true });
        Object.defineProperty(SVGPathSegCurvetoQuadraticRel.prototype, "y1", { get: function() { return this._y1; }, set: function(y1) { this._y1 = y1; this._segmentChanged(); }, enumerable: true });

        window.SVGPathSegArcAbs = function(owningPathSegList, x, y, r1, r2, angle, largeArcFlag, sweepFlag) {
            SVGPathSeg.call(this, SVGPathSeg.PATHSEG_ARC_ABS, "A", owningPathSegList);
            this._x = x;
            this._y = y;
            this._r1 = r1;
            this._r2 = r2;
            this._angle = angle;
            this._largeArcFlag = largeArcFlag;
            this._sweepFlag = sweepFlag;
        }
        SVGPathSegArcAbs.prototype = Object.create(SVGPathSeg.prototype);
        SVGPathSegArcAbs.prototype.toString = function() { return "[object SVGPathSegArcAbs]"; }
        SVGPathSegArcAbs.prototype._asPathString = function() { return this.pathSegTypeAsLetter + " " + this._r1 + " " + this._r2 + " " + this._angle + " " + (this._largeArcFlag ? "1" : "0") + " " + (this._sweepFlag ? "1" : "0") + " " + this._x + " " + this._y; }
        SVGPathSegArcAbs.prototype.clone = function() { return new SVGPathSegArcAbs(undefined, this._x, this._y, this._r1, this._r2, this._angle, this._largeArcFlag, this._sweepFlag); }
        Object.defineProperty(SVGPathSegArcAbs.prototype, "x", { get: function() { return this._x; }, set: function(x) { this._x = x; this._segmentChanged(); }, enumerable: true });
        Object.defineProperty(SVGPathSegArcAbs.prototype, "y", { get: function() { return this._y; }, set: function(y) { this._y = y; this._segmentChanged(); }, enumerable: true });
        Object.defineProperty(SVGPathSegArcAbs.prototype, "r1", { get: function() { return this._r1; }, set: function(r1) { this._r1 = r1; this._segmentChanged(); }, enumerable: true });
        Object.defineProperty(SVGPathSegArcAbs.prototype, "r2", { get: function() { return this._r2; }, set: function(r2) { this._r2 = r2; this._segmentChanged(); }, enumerable: true });
        Object.defineProperty(SVGPathSegArcAbs.prototype, "angle", { get: function() { return this._angle; }, set: function(angle) { this._angle = angle; this._segmentChanged(); }, enumerable: true });
        Object.defineProperty(SVGPathSegArcAbs.prototype, "largeArcFlag", { get: function() { return this._largeArcFlag; }, set: function(largeArcFlag) { this._largeArcFlag = largeArcFlag; this._segmentChanged(); }, enumerable: true });
        Object.defineProperty(SVGPathSegArcAbs.prototype, "sweepFlag", { get: function() { return this._sweepFlag; }, set: function(sweepFlag) { this._sweepFlag = sweepFlag; this._segmentChanged(); }, enumerable: true });

        window.SVGPathSegArcRel = function(owningPathSegList, x, y, r1, r2, angle, largeArcFlag, sweepFlag) {
            SVGPathSeg.call(this, SVGPathSeg.PATHSEG_ARC_REL, "a", owningPathSegList);
            this._x = x;
            this._y = y;
            this._r1 = r1;
            this._r2 = r2;
            this._angle = angle;
            this._largeArcFlag = largeArcFlag;
            this._sweepFlag = sweepFlag;
        }
        SVGPathSegArcRel.prototype = Object.create(SVGPathSeg.prototype);
        SVGPathSegArcRel.prototype.toString = function() { return "[object SVGPathSegArcRel]"; }
        SVGPathSegArcRel.prototype._asPathString = function() { return this.pathSegTypeAsLetter + " " + this._r1 + " " + this._r2 + " " + this._angle + " " + (this._largeArcFlag ? "1" : "0") + " " + (this._sweepFlag ? "1" : "0") + " " + this._x + " " + this._y; }
        SVGPathSegArcRel.prototype.clone = function() { return new SVGPathSegArcRel(undefined, this._x, this._y, this._r1, this._r2, this._angle, this._largeArcFlag, this._sweepFlag); }
        Object.defineProperty(SVGPathSegArcRel.prototype, "x", { get: function() { return this._x; }, set: function(x) { this._x = x; this._segmentChanged(); }, enumerable: true });
        Object.defineProperty(SVGPathSegArcRel.prototype, "y", { get: function() { return this._y; }, set: function(y) { this._y = y; this._segmentChanged(); }, enumerable: true });
        Object.defineProperty(SVGPathSegArcRel.prototype, "r1", { get: function() { return this._r1; }, set: function(r1) { this._r1 = r1; this._segmentChanged(); }, enumerable: true });
        Object.defineProperty(SVGPathSegArcRel.prototype, "r2", { get: function() { return this._r2; }, set: function(r2) { this._r2 = r2; this._segmentChanged(); }, enumerable: true });
        Object.defineProperty(SVGPathSegArcRel.prototype, "angle", { get: function() { return this._angle; }, set: function(angle) { this._angle = angle; this._segmentChanged(); }, enumerable: true });
        Object.defineProperty(SVGPathSegArcRel.prototype, "largeArcFlag", { get: function() { return this._largeArcFlag; }, set: function(largeArcFlag) { this._largeArcFlag = largeArcFlag; this._segmentChanged(); }, enumerable: true });
        Object.defineProperty(SVGPathSegArcRel.prototype, "sweepFlag", { get: function() { return this._sweepFlag; }, set: function(sweepFlag) { this._sweepFlag = sweepFlag; this._segmentChanged(); }, enumerable: true });

        window.SVGPathSegLinetoHorizontalAbs = function(owningPathSegList, x) {
            SVGPathSeg.call(this, SVGPathSeg.PATHSEG_LINETO_HORIZONTAL_ABS, "H", owningPathSegList);
            this._x = x;
        }
        SVGPathSegLinetoHorizontalAbs.prototype = Object.create(SVGPathSeg.prototype);
        SVGPathSegLinetoHorizontalAbs.prototype.toString = function() { return "[object SVGPathSegLinetoHorizontalAbs]"; }
        SVGPathSegLinetoHorizontalAbs.prototype._asPathString = function() { return this.pathSegTypeAsLetter + " " + this._x; }
        SVGPathSegLinetoHorizontalAbs.prototype.clone = function() { return new SVGPathSegLinetoHorizontalAbs(undefined, this._x); }
        Object.defineProperty(SVGPathSegLinetoHorizontalAbs.prototype, "x", { get: function() { return this._x; }, set: function(x) { this._x = x; this._segmentChanged(); }, enumerable: true });

        window.SVGPathSegLinetoHorizontalRel = function(owningPathSegList, x) {
            SVGPathSeg.call(this, SVGPathSeg.PATHSEG_LINETO_HORIZONTAL_REL, "h", owningPathSegList);
            this._x = x;
        }
        SVGPathSegLinetoHorizontalRel.prototype = Object.create(SVGPathSeg.prototype);
        SVGPathSegLinetoHorizontalRel.prototype.toString = function() { return "[object SVGPathSegLinetoHorizontalRel]"; }
        SVGPathSegLinetoHorizontalRel.prototype._asPathString = function() { return this.pathSegTypeAsLetter + " " + this._x; }
        SVGPathSegLinetoHorizontalRel.prototype.clone = function() { return new SVGPathSegLinetoHorizontalRel(undefined, this._x); }
        Object.defineProperty(SVGPathSegLinetoHorizontalRel.prototype, "x", { get: function() { return this._x; }, set: function(x) { this._x = x; this._segmentChanged(); }, enumerable: true });

        window.SVGPathSegLinetoVerticalAbs = function(owningPathSegList, y) {
            SVGPathSeg.call(this, SVGPathSeg.PATHSEG_LINETO_VERTICAL_ABS, "V", owningPathSegList);
            this._y = y;
        }
        SVGPathSegLinetoVerticalAbs.prototype = Object.create(SVGPathSeg.prototype);
        SVGPathSegLinetoVerticalAbs.prototype.toString = function() { return "[object SVGPathSegLinetoVerticalAbs]"; }
        SVGPathSegLinetoVerticalAbs.prototype._asPathString = function() { return this.pathSegTypeAsLetter + " " + this._y; }
        SVGPathSegLinetoVerticalAbs.prototype.clone = function() { return new SVGPathSegLinetoVerticalAbs(undefined, this._y); }
        Object.defineProperty(SVGPathSegLinetoVerticalAbs.prototype, "y", { get: function() { return this._y; }, set: function(y) { this._y = y; this._segmentChanged(); }, enumerable: true });

        window.SVGPathSegLinetoVerticalRel = function(owningPathSegList, y) {
            SVGPathSeg.call(this, SVGPathSeg.PATHSEG_LINETO_VERTICAL_REL, "v", owningPathSegList);
            this._y = y;
        }
        SVGPathSegLinetoVerticalRel.prototype = Object.create(SVGPathSeg.prototype);
        SVGPathSegLinetoVerticalRel.prototype.toString = function() { return "[object SVGPathSegLinetoVerticalRel]"; }
        SVGPathSegLinetoVerticalRel.prototype._asPathString = function() { return this.pathSegTypeAsLetter + " " + this._y; }
        SVGPathSegLinetoVerticalRel.prototype.clone = function() { return new SVGPathSegLinetoVerticalRel(undefined, this._y); }
        Object.defineProperty(SVGPathSegLinetoVerticalRel.prototype, "y", { get: function() { return this._y; }, set: function(y) { this._y = y; this._segmentChanged(); }, enumerable: true });

        window.SVGPathSegCurvetoCubicSmoothAbs = function(owningPathSegList, x, y, x2, y2) {
            SVGPathSeg.call(this, SVGPathSeg.PATHSEG_CURVETO_CUBIC_SMOOTH_ABS, "S", owningPathSegList);
            this._x = x;
            this._y = y;
            this._x2 = x2;
            this._y2 = y2;
        }
        SVGPathSegCurvetoCubicSmoothAbs.prototype = Object.create(SVGPathSeg.prototype);
        SVGPathSegCurvetoCubicSmoothAbs.prototype.toString = function() { return "[object SVGPathSegCurvetoCubicSmoothAbs]"; }
        SVGPathSegCurvetoCubicSmoothAbs.prototype._asPathString = function() { return this.pathSegTypeAsLetter + " " + this._x2 + " " + this._y2 + " " + this._x + " " + this._y; }
        SVGPathSegCurvetoCubicSmoothAbs.prototype.clone = function() { return new SVGPathSegCurvetoCubicSmoothAbs(undefined, this._x, this._y, this._x2, this._y2); }
        Object.defineProperty(SVGPathSegCurvetoCubicSmoothAbs.prototype, "x", { get: function() { return this._x; }, set: function(x) { this._x = x; this._segmentChanged(); }, enumerable: true });
        Object.defineProperty(SVGPathSegCurvetoCubicSmoothAbs.prototype, "y", { get: function() { return this._y; }, set: function(y) { this._y = y; this._segmentChanged(); }, enumerable: true });
        Object.defineProperty(SVGPathSegCurvetoCubicSmoothAbs.prototype, "x2", { get: function() { return this._x2; }, set: function(x2) { this._x2 = x2; this._segmentChanged(); }, enumerable: true });
        Object.defineProperty(SVGPathSegCurvetoCubicSmoothAbs.prototype, "y2", { get: function() { return this._y2; }, set: function(y2) { this._y2 = y2; this._segmentChanged(); }, enumerable: true });

        window.SVGPathSegCurvetoCubicSmoothRel = function(owningPathSegList, x, y, x2, y2) {
            SVGPathSeg.call(this, SVGPathSeg.PATHSEG_CURVETO_CUBIC_SMOOTH_REL, "s", owningPathSegList);
            this._x = x;
            this._y = y;
            this._x2 = x2;
            this._y2 = y2;
        }
        SVGPathSegCurvetoCubicSmoothRel.prototype = Object.create(SVGPathSeg.prototype);
        SVGPathSegCurvetoCubicSmoothRel.prototype.toString = function() { return "[object SVGPathSegCurvetoCubicSmoothRel]"; }
        SVGPathSegCurvetoCubicSmoothRel.prototype._asPathString = function() { return this.pathSegTypeAsLetter + " " + this._x2 + " " + this._y2 + " " + this._x + " " + this._y; }
        SVGPathSegCurvetoCubicSmoothRel.prototype.clone = function() { return new SVGPathSegCurvetoCubicSmoothRel(undefined, this._x, this._y, this._x2, this._y2); }
        Object.defineProperty(SVGPathSegCurvetoCubicSmoothRel.prototype, "x", { get: function() { return this._x; }, set: function(x) { this._x = x; this._segmentChanged(); }, enumerable: true });
        Object.defineProperty(SVGPathSegCurvetoCubicSmoothRel.prototype, "y", { get: function() { return this._y; }, set: function(y) { this._y = y; this._segmentChanged(); }, enumerable: true });
        Object.defineProperty(SVGPathSegCurvetoCubicSmoothRel.prototype, "x2", { get: function() { return this._x2; }, set: function(x2) { this._x2 = x2; this._segmentChanged(); }, enumerable: true });
        Object.defineProperty(SVGPathSegCurvetoCubicSmoothRel.prototype, "y2", { get: function() { return this._y2; }, set: function(y2) { this._y2 = y2; this._segmentChanged(); }, enumerable: true });

        window.SVGPathSegCurvetoQuadraticSmoothAbs = function(owningPathSegList, x, y) {
            SVGPathSeg.call(this, SVGPathSeg.PATHSEG_CURVETO_QUADRATIC_SMOOTH_ABS, "T", owningPathSegList);
            this._x = x;
            this._y = y;
        }
        SVGPathSegCurvetoQuadraticSmoothAbs.prototype = Object.create(SVGPathSeg.prototype);
        SVGPathSegCurvetoQuadraticSmoothAbs.prototype.toString = function() { return "[object SVGPathSegCurvetoQuadraticSmoothAbs]"; }
        SVGPathSegCurvetoQuadraticSmoothAbs.prototype._asPathString = function() { return this.pathSegTypeAsLetter + " " + this._x + " " + this._y; }
        SVGPathSegCurvetoQuadraticSmoothAbs.prototype.clone = function() { return new SVGPathSegCurvetoQuadraticSmoothAbs(undefined, this._x, this._y); }
        Object.defineProperty(SVGPathSegCurvetoQuadraticSmoothAbs.prototype, "x", { get: function() { return this._x; }, set: function(x) { this._x = x; this._segmentChanged(); }, enumerable: true });
        Object.defineProperty(SVGPathSegCurvetoQuadraticSmoothAbs.prototype, "y", { get: function() { return this._y; }, set: function(y) { this._y = y; this._segmentChanged(); }, enumerable: true });

        window.SVGPathSegCurvetoQuadraticSmoothRel = function(owningPathSegList, x, y) {
            SVGPathSeg.call(this, SVGPathSeg.PATHSEG_CURVETO_QUADRATIC_SMOOTH_REL, "t", owningPathSegList);
            this._x = x;
            this._y = y;
        }
        SVGPathSegCurvetoQuadraticSmoothRel.prototype = Object.create(SVGPathSeg.prototype);
        SVGPathSegCurvetoQuadraticSmoothRel.prototype.toString = function() { return "[object SVGPathSegCurvetoQuadraticSmoothRel]"; }
        SVGPathSegCurvetoQuadraticSmoothRel.prototype._asPathString = function() { return this.pathSegTypeAsLetter + " " + this._x + " " + this._y; }
        SVGPathSegCurvetoQuadraticSmoothRel.prototype.clone = function() { return new SVGPathSegCurvetoQuadraticSmoothRel(undefined, this._x, this._y); }
        Object.defineProperty(SVGPathSegCurvetoQuadraticSmoothRel.prototype, "x", { get: function() { return this._x; }, set: function(x) { this._x = x; this._segmentChanged(); }, enumerable: true });
        Object.defineProperty(SVGPathSegCurvetoQuadraticSmoothRel.prototype, "y", { get: function() { return this._y; }, set: function(y) { this._y = y; this._segmentChanged(); }, enumerable: true });

        // Add createSVGPathSeg* functions to SVGPathElement.
        // Spec: http://www.w3.org/TR/SVG11/single-page.html#paths-InterfaceSVGPathElement.
        SVGPathElement.prototype.createSVGPathSegClosePath = function() { return new SVGPathSegClosePath(undefined); }
        SVGPathElement.prototype.createSVGPathSegMovetoAbs = function(x, y) { return new SVGPathSegMovetoAbs(undefined, x, y); }
        SVGPathElement.prototype.createSVGPathSegMovetoRel = function(x, y) { return new SVGPathSegMovetoRel(undefined, x, y); }
        SVGPathElement.prototype.createSVGPathSegLinetoAbs = function(x, y) { return new SVGPathSegLinetoAbs(undefined, x, y); }
        SVGPathElement.prototype.createSVGPathSegLinetoRel = function(x, y) { return new SVGPathSegLinetoRel(undefined, x, y); }
        SVGPathElement.prototype.createSVGPathSegCurvetoCubicAbs = function(x, y, x1, y1, x2, y2) { return new SVGPathSegCurvetoCubicAbs(undefined, x, y, x1, y1, x2, y2); }
        SVGPathElement.prototype.createSVGPathSegCurvetoCubicRel = function(x, y, x1, y1, x2, y2) { return new SVGPathSegCurvetoCubicRel(undefined, x, y, x1, y1, x2, y2); }
        SVGPathElement.prototype.createSVGPathSegCurvetoQuadraticAbs = function(x, y, x1, y1) { return new SVGPathSegCurvetoQuadraticAbs(undefined, x, y, x1, y1); }
        SVGPathElement.prototype.createSVGPathSegCurvetoQuadraticRel = function(x, y, x1, y1) { return new SVGPathSegCurvetoQuadraticRel(undefined, x, y, x1, y1); }
        SVGPathElement.prototype.createSVGPathSegArcAbs = function(x, y, r1, r2, angle, largeArcFlag, sweepFlag) { return new SVGPathSegArcAbs(undefined, x, y, r1, r2, angle, largeArcFlag, sweepFlag); }
        SVGPathElement.prototype.createSVGPathSegArcRel = function(x, y, r1, r2, angle, largeArcFlag, sweepFlag) { return new SVGPathSegArcRel(undefined, x, y, r1, r2, angle, largeArcFlag, sweepFlag); }
        SVGPathElement.prototype.createSVGPathSegLinetoHorizontalAbs = function(x) { return new SVGPathSegLinetoHorizontalAbs(undefined, x); }
        SVGPathElement.prototype.createSVGPathSegLinetoHorizontalRel = function(x) { return new SVGPathSegLinetoHorizontalRel(undefined, x); }
        SVGPathElement.prototype.createSVGPathSegLinetoVerticalAbs = function(y) { return new SVGPathSegLinetoVerticalAbs(undefined, y); }
        SVGPathElement.prototype.createSVGPathSegLinetoVerticalRel = function(y) { return new SVGPathSegLinetoVerticalRel(undefined, y); }
        SVGPathElement.prototype.createSVGPathSegCurvetoCubicSmoothAbs = function(x, y, x2, y2) { return new SVGPathSegCurvetoCubicSmoothAbs(undefined, x, y, x2, y2); }
        SVGPathElement.prototype.createSVGPathSegCurvetoCubicSmoothRel = function(x, y, x2, y2) { return new SVGPathSegCurvetoCubicSmoothRel(undefined, x, y, x2, y2); }
        SVGPathElement.prototype.createSVGPathSegCurvetoQuadraticSmoothAbs = function(x, y) { return new SVGPathSegCurvetoQuadraticSmoothAbs(undefined, x, y); }
        SVGPathElement.prototype.createSVGPathSegCurvetoQuadraticSmoothRel = function(x, y) { return new SVGPathSegCurvetoQuadraticSmoothRel(undefined, x, y); }
    }

    if (!("SVGPathSegList" in window)) {
        // Spec: http://www.w3.org/TR/SVG11/single-page.html#paths-InterfaceSVGPathSegList
        window.SVGPathSegList = function(pathElement) {
            this._pathElement = pathElement;
            this._list = this._parsePath(this._pathElement.getAttribute("d"));

            // Use a MutationObserver to catch changes to the path's "d" attribute.
            this._mutationObserverConfig = { "attributes": true, "attributeFilter": ["d"] };
            this._pathElementMutationObserver = new MutationObserver(this._updateListFromPathMutations.bind(this));
            this._pathElementMutationObserver.observe(this._pathElement, this._mutationObserverConfig);
        }

        SVGPathSegList.prototype.classname = "SVGPathSegList";

        Object.defineProperty(SVGPathSegList.prototype, "numberOfItems", {
            get: function() {
                this._checkPathSynchronizedToList();
                return this._list.length;
            },
            enumerable: true
        });

        // Add the pathSegList accessors to SVGPathElement.
        // Spec: http://www.w3.org/TR/SVG11/single-page.html#paths-InterfaceSVGAnimatedPathData
        Object.defineProperty(SVGPathElement.prototype, "pathSegList", {
            get: function() {
                if (!this._pathSegList)
                    this._pathSegList = new SVGPathSegList(this);
                return this._pathSegList;
            },
            enumerable: true
        });
        // FIXME: The following are not implemented and simply return SVGPathElement.pathSegList.
        Object.defineProperty(SVGPathElement.prototype, "normalizedPathSegList", { get: function() { return this.pathSegList; }, enumerable: true });
        Object.defineProperty(SVGPathElement.prototype, "animatedPathSegList", { get: function() { return this.pathSegList; }, enumerable: true });
        Object.defineProperty(SVGPathElement.prototype, "animatedNormalizedPathSegList", { get: function() { return this.pathSegList; }, enumerable: true });

        // Process any pending mutations to the path element and update the list as needed.
        // This should be the first call of all public functions and is needed because
        // MutationObservers are not synchronous so we can have pending asynchronous mutations.
        SVGPathSegList.prototype._checkPathSynchronizedToList = function() {
            this._updateListFromPathMutations(this._pathElementMutationObserver.takeRecords());
        }

        SVGPathSegList.prototype._updateListFromPathMutations = function(mutationRecords) {
            if (!this._pathElement)
                return;
            var hasPathMutations = false;
            mutationRecords.forEach(function(record) {
                if (record.attributeName == "d")
                    hasPathMutations = true;
            });
            if (hasPathMutations)
                this._list = this._parsePath(this._pathElement.getAttribute("d"));
        }

        // Serialize the list and update the path's 'd' attribute.
        SVGPathSegList.prototype._writeListToPath = function() {
            this._pathElementMutationObserver.disconnect();
            this._pathElement.setAttribute("d", SVGPathSegList._pathSegArrayAsString(this._list));
            this._pathElementMutationObserver.observe(this._pathElement, this._mutationObserverConfig);
        }

        // When a path segment changes the list needs to be synchronized back to the path element.
        SVGPathSegList.prototype.segmentChanged = function(pathSeg) {
            this._writeListToPath();
        }

        SVGPathSegList.prototype.clear = function() {
            this._checkPathSynchronizedToList();

            this._list.forEach(function(pathSeg) {
                pathSeg._owningPathSegList = null;
            });
            this._list = [];
            this._writeListToPath();
        }

        SVGPathSegList.prototype.initialize = function(newItem) {
            this._checkPathSynchronizedToList();

            this._list = [newItem];
            newItem._owningPathSegList = this;
            this._writeListToPath();
            return newItem;
        }

        SVGPathSegList.prototype._checkValidIndex = function(index) {
            if (isNaN(index) || index < 0 || index >= this.numberOfItems)
                throw "INDEX_SIZE_ERR";
        }

        SVGPathSegList.prototype.getItem = function(index) {
            this._checkPathSynchronizedToList();

            this._checkValidIndex(index);
            return this._list[index];
        }

        SVGPathSegList.prototype.insertItemBefore = function(newItem, index) {
            this._checkPathSynchronizedToList();

            // Spec: If the index is greater than or equal to numberOfItems, then the new item is appended to the end of the list.
            if (index > this.numberOfItems)
                index = this.numberOfItems;
            if (newItem._owningPathSegList) {
                // SVG2 spec says to make a copy.
                newItem = newItem.clone();
            }
            this._list.splice(index, 0, newItem);
            newItem._owningPathSegList = this;
            this._writeListToPath();
            return newItem;
        }

        SVGPathSegList.prototype.replaceItem = function(newItem, index) {
            this._checkPathSynchronizedToList();

            if (newItem._owningPathSegList) {
                // SVG2 spec says to make a copy.
                newItem = newItem.clone();
            }
            this._checkValidIndex(index);
            this._list[index] = newItem;
            newItem._owningPathSegList = this;
            this._writeListToPath();
            return newItem;
        }

        SVGPathSegList.prototype.removeItem = function(index) {
            this._checkPathSynchronizedToList();

            this._checkValidIndex(index);
            var item = this._list[index];
            this._list.splice(index, 1);
            this._writeListToPath();
            return item;
        }

        SVGPathSegList.prototype.appendItem = function(newItem) {
            this._checkPathSynchronizedToList();

            if (newItem._owningPathSegList) {
                // SVG2 spec says to make a copy.
                newItem = newItem.clone();
            }
            this._list.push(newItem);
            newItem._owningPathSegList = this;
            // TODO: Optimize this to just append to the existing attribute.
            this._writeListToPath();
            return newItem;
        }

        SVGPathSegList._pathSegArrayAsString = function(pathSegArray) {
            var string = "";
            var first = true;
            pathSegArray.forEach(function(pathSeg) {
                if (first) {
                    first = false;
                    string += pathSeg._asPathString();
                } else {
                    string += " " + pathSeg._asPathString();
                }
            });
            return string;
        }

        // This closely follows SVGPathParser::parsePath from Source/core/svg/SVGPathParser.cpp.
        SVGPathSegList.prototype._parsePath = function(string) {
            if (!string || string.length == 0)
                return [];

            var owningPathSegList = this;

            var Builder = function() {
                this.pathSegList = [];
            }

            Builder.prototype.appendSegment = function(pathSeg) {
                this.pathSegList.push(pathSeg);
            }

            var Source = function(string) {
                this._string = string;
                this._currentIndex = 0;
                this._endIndex = this._string.length;
                this._previousCommand = SVGPathSeg.PATHSEG_UNKNOWN;

                this._skipOptionalSpaces();
            }

            Source.prototype._isCurrentSpace = function() {
                var character = this._string[this._currentIndex];
                return character <= " " && (character == " " || character == "\n" || character == "\t" || character == "\r" || character == "\f");
            }

            Source.prototype._skipOptionalSpaces = function() {
                while (this._currentIndex < this._endIndex && this._isCurrentSpace())
                    this._currentIndex++;
                return this._currentIndex < this._endIndex;
            }

            Source.prototype._skipOptionalSpacesOrDelimiter = function() {
                if (this._currentIndex < this._endIndex && !this._isCurrentSpace() && this._string.charAt(this._currentIndex) != ",")
                    return false;
                if (this._skipOptionalSpaces()) {
                    if (this._currentIndex < this._endIndex && this._string.charAt(this._currentIndex) == ",") {
                        this._currentIndex++;
                        this._skipOptionalSpaces();
                    }
                }
                return this._currentIndex < this._endIndex;
            }

            Source.prototype.hasMoreData = function() {
                return this._currentIndex < this._endIndex;
            }

            Source.prototype.peekSegmentType = function() {
                var lookahead = this._string[this._currentIndex];
                return this._pathSegTypeFromChar(lookahead);
            }

            Source.prototype._pathSegTypeFromChar = function(lookahead) {
                switch (lookahead) {
                case "Z":
                case "z":
                    return SVGPathSeg.PATHSEG_CLOSEPATH;
                case "M":
                    return SVGPathSeg.PATHSEG_MOVETO_ABS;
                case "m":
                    return SVGPathSeg.PATHSEG_MOVETO_REL;
                case "L":
                    return SVGPathSeg.PATHSEG_LINETO_ABS;
                case "l":
                    return SVGPathSeg.PATHSEG_LINETO_REL;
                case "C":
                    return SVGPathSeg.PATHSEG_CURVETO_CUBIC_ABS;
                case "c":
                    return SVGPathSeg.PATHSEG_CURVETO_CUBIC_REL;
                case "Q":
                    return SVGPathSeg.PATHSEG_CURVETO_QUADRATIC_ABS;
                case "q":
                    return SVGPathSeg.PATHSEG_CURVETO_QUADRATIC_REL;
                case "A":
                    return SVGPathSeg.PATHSEG_ARC_ABS;
                case "a":
                    return SVGPathSeg.PATHSEG_ARC_REL;
                case "H":
                    return SVGPathSeg.PATHSEG_LINETO_HORIZONTAL_ABS;
                case "h":
                    return SVGPathSeg.PATHSEG_LINETO_HORIZONTAL_REL;
                case "V":
                    return SVGPathSeg.PATHSEG_LINETO_VERTICAL_ABS;
                case "v":
                    return SVGPathSeg.PATHSEG_LINETO_VERTICAL_REL;
                case "S":
                    return SVGPathSeg.PATHSEG_CURVETO_CUBIC_SMOOTH_ABS;
                case "s":
                    return SVGPathSeg.PATHSEG_CURVETO_CUBIC_SMOOTH_REL;
                case "T":
                    return SVGPathSeg.PATHSEG_CURVETO_QUADRATIC_SMOOTH_ABS;
                case "t":
                    return SVGPathSeg.PATHSEG_CURVETO_QUADRATIC_SMOOTH_REL;
                default:
                    return SVGPathSeg.PATHSEG_UNKNOWN;
                }
            }

            Source.prototype._nextCommandHelper = function(lookahead, previousCommand) {
                // Check for remaining coordinates in the current command.
                if ((lookahead == "+" || lookahead == "-" || lookahead == "." || (lookahead >= "0" && lookahead <= "9")) && previousCommand != SVGPathSeg.PATHSEG_CLOSEPATH) {
                    if (previousCommand == SVGPathSeg.PATHSEG_MOVETO_ABS)
                        return SVGPathSeg.PATHSEG_LINETO_ABS;
                    if (previousCommand == SVGPathSeg.PATHSEG_MOVETO_REL)
                        return SVGPathSeg.PATHSEG_LINETO_REL;
                    return previousCommand;
                }
                return SVGPathSeg.PATHSEG_UNKNOWN;
            }

            Source.prototype.initialCommandIsMoveTo = function() {
                // If the path is empty it is still valid, so return true.
                if (!this.hasMoreData())
                    return true;
                var command = this.peekSegmentType();
                // Path must start with moveTo.
                return command == SVGPathSeg.PATHSEG_MOVETO_ABS || command == SVGPathSeg.PATHSEG_MOVETO_REL;
            }

            // Parse a number from an SVG path. This very closely follows genericParseNumber(...) from Source/core/svg/SVGParserUtilities.cpp.
            // Spec: http://www.w3.org/TR/SVG11/single-page.html#paths-PathDataBNF
            Source.prototype._parseNumber = function() {
                var exponent = 0;
                var integer = 0;
                var frac = 1;
                var decimal = 0;
                var sign = 1;
                var expsign = 1;

                var startIndex = this._currentIndex;

                this._skipOptionalSpaces();

                // Read the sign.
                if (this._currentIndex < this._endIndex && this._string.charAt(this._currentIndex) == "+")
                    this._currentIndex++;
                else if (this._currentIndex < this._endIndex && this._string.charAt(this._currentIndex) == "-") {
                    this._currentIndex++;
                    sign = -1;
                }

                if (this._currentIndex == this._endIndex || ((this._string.charAt(this._currentIndex) < "0" || this._string.charAt(this._currentIndex) > "9") && this._string.charAt(this._currentIndex) != "."))
                    // The first character of a number must be one of [0-9+-.].
                    return undefined;

                // Read the integer part, build right-to-left.
                var startIntPartIndex = this._currentIndex;
                while (this._currentIndex < this._endIndex && this._string.charAt(this._currentIndex) >= "0" && this._string.charAt(this._currentIndex) <= "9")
                    this._currentIndex++; // Advance to first non-digit.

                if (this._currentIndex != startIntPartIndex) {
                    var scanIntPartIndex = this._currentIndex - 1;
                    var multiplier = 1;
                    while (scanIntPartIndex >= startIntPartIndex) {
                        integer += multiplier * (this._string.charAt(scanIntPartIndex--) - "0");
                        multiplier *= 10;
                    }
                }

                // Read the decimals.
                if (this._currentIndex < this._endIndex && this._string.charAt(this._currentIndex) == ".") {
                    this._currentIndex++;

                    // There must be a least one digit following the .
                    if (this._currentIndex >= this._endIndex || this._string.charAt(this._currentIndex) < "0" || this._string.charAt(this._currentIndex) > "9")
                        return undefined;
                    while (this._currentIndex < this._endIndex && this._string.charAt(this._currentIndex) >= "0" && this._string.charAt(this._currentIndex) <= "9")
                        decimal += (this._string.charAt(this._currentIndex++) - "0") * (frac *= 0.1);
                }

                // Read the exponent part.
                if (this._currentIndex != startIndex && this._currentIndex + 1 < this._endIndex && (this._string.charAt(this._currentIndex) == "e" || this._string.charAt(this._currentIndex) == "E") && (this._string.charAt(this._currentIndex + 1) != "x" && this._string.charAt(this._currentIndex + 1) != "m")) {
                    this._currentIndex++;

                    // Read the sign of the exponent.
                    if (this._string.charAt(this._currentIndex) == "+") {
                        this._currentIndex++;
                    } else if (this._string.charAt(this._currentIndex) == "-") {
                        this._currentIndex++;
                        expsign = -1;
                    }

                    // There must be an exponent.
                    if (this._currentIndex >= this._endIndex || this._string.charAt(this._currentIndex) < "0" || this._string.charAt(this._currentIndex) > "9")
                        return undefined;

                    while (this._currentIndex < this._endIndex && this._string.charAt(this._currentIndex) >= "0" && this._string.charAt(this._currentIndex) <= "9") {
                        exponent *= 10;
                        exponent += (this._string.charAt(this._currentIndex) - "0");
                        this._currentIndex++;
                    }
                }

                var number = integer + decimal;
                number *= sign;

                if (exponent)
                    number *= Math.pow(10, expsign * exponent);

                if (startIndex == this._currentIndex)
                    return undefined;

                this._skipOptionalSpacesOrDelimiter();

                return number;
            }

            Source.prototype._parseArcFlag = function() {
                if (this._currentIndex >= this._endIndex)
                    return undefined;
                var flag = false;
                var flagChar = this._string.charAt(this._currentIndex++);
                if (flagChar == "0")
                    flag = false;
                else if (flagChar == "1")
                    flag = true;
                else
                    return undefined;

                this._skipOptionalSpacesOrDelimiter();
                return flag;
            }

            Source.prototype.parseSegment = function() {
                var lookahead = this._string[this._currentIndex];
                var command = this._pathSegTypeFromChar(lookahead);
                if (command == SVGPathSeg.PATHSEG_UNKNOWN) {
                    // Possibly an implicit command. Not allowed if this is the first command.
                    if (this._previousCommand == SVGPathSeg.PATHSEG_UNKNOWN)
                        return null;
                    command = this._nextCommandHelper(lookahead, this._previousCommand);
                    if (command == SVGPathSeg.PATHSEG_UNKNOWN)
                        return null;
                } else {
                    this._currentIndex++;
                }

                this._previousCommand = command;

                switch (command) {
                case SVGPathSeg.PATHSEG_MOVETO_REL:
                    return new SVGPathSegMovetoRel(owningPathSegList, this._parseNumber(), this._parseNumber());
                case SVGPathSeg.PATHSEG_MOVETO_ABS:
                    return new SVGPathSegMovetoAbs(owningPathSegList, this._parseNumber(), this._parseNumber());
                case SVGPathSeg.PATHSEG_LINETO_REL:
                    return new SVGPathSegLinetoRel(owningPathSegList, this._parseNumber(), this._parseNumber());
                case SVGPathSeg.PATHSEG_LINETO_ABS:
                    return new SVGPathSegLinetoAbs(owningPathSegList, this._parseNumber(), this._parseNumber());
                case SVGPathSeg.PATHSEG_LINETO_HORIZONTAL_REL:
                    return new SVGPathSegLinetoHorizontalRel(owningPathSegList, this._parseNumber());
                case SVGPathSeg.PATHSEG_LINETO_HORIZONTAL_ABS:
                    return new SVGPathSegLinetoHorizontalAbs(owningPathSegList, this._parseNumber());
                case SVGPathSeg.PATHSEG_LINETO_VERTICAL_REL:
                    return new SVGPathSegLinetoVerticalRel(owningPathSegList, this._parseNumber());
                case SVGPathSeg.PATHSEG_LINETO_VERTICAL_ABS:
                    return new SVGPathSegLinetoVerticalAbs(owningPathSegList, this._parseNumber());
                case SVGPathSeg.PATHSEG_CLOSEPATH:
                    this._skipOptionalSpaces();
                    return new SVGPathSegClosePath(owningPathSegList);
                case SVGPathSeg.PATHSEG_CURVETO_CUBIC_REL:
                    var points = {x1: this._parseNumber(), y1: this._parseNumber(), x2: this._parseNumber(), y2: this._parseNumber(), x: this._parseNumber(), y: this._parseNumber()};
                    return new SVGPathSegCurvetoCubicRel(owningPathSegList, points.x, points.y, points.x1, points.y1, points.x2, points.y2);
                case SVGPathSeg.PATHSEG_CURVETO_CUBIC_ABS:
                    var points = {x1: this._parseNumber(), y1: this._parseNumber(), x2: this._parseNumber(), y2: this._parseNumber(), x: this._parseNumber(), y: this._parseNumber()};
                    return new SVGPathSegCurvetoCubicAbs(owningPathSegList, points.x, points.y, points.x1, points.y1, points.x2, points.y2);
                case SVGPathSeg.PATHSEG_CURVETO_CUBIC_SMOOTH_REL:
                    var points = {x2: this._parseNumber(), y2: this._parseNumber(), x: this._parseNumber(), y: this._parseNumber()};
                    return new SVGPathSegCurvetoCubicSmoothRel(owningPathSegList, points.x, points.y, points.x2, points.y2);
                case SVGPathSeg.PATHSEG_CURVETO_CUBIC_SMOOTH_ABS:
                    var points = {x2: this._parseNumber(), y2: this._parseNumber(), x: this._parseNumber(), y: this._parseNumber()};
                    return new SVGPathSegCurvetoCubicSmoothAbs(owningPathSegList, points.x, points.y, points.x2, points.y2);
                case SVGPathSeg.PATHSEG_CURVETO_QUADRATIC_REL:
                    var points = {x1: this._parseNumber(), y1: this._parseNumber(), x: this._parseNumber(), y: this._parseNumber()};
                    return new SVGPathSegCurvetoQuadraticRel(owningPathSegList, points.x, points.y, points.x1, points.y1);
                case SVGPathSeg.PATHSEG_CURVETO_QUADRATIC_ABS:
                    var points = {x1: this._parseNumber(), y1: this._parseNumber(), x: this._parseNumber(), y: this._parseNumber()};
                    return new SVGPathSegCurvetoQuadraticAbs(owningPathSegList, points.x, points.y, points.x1, points.y1);
                case SVGPathSeg.PATHSEG_CURVETO_QUADRATIC_SMOOTH_REL:
                    return new SVGPathSegCurvetoQuadraticSmoothRel(owningPathSegList, this._parseNumber(), this._parseNumber());
                case SVGPathSeg.PATHSEG_CURVETO_QUADRATIC_SMOOTH_ABS:
                    return new SVGPathSegCurvetoQuadraticSmoothAbs(owningPathSegList, this._parseNumber(), this._parseNumber());
                case SVGPathSeg.PATHSEG_ARC_REL:
                    var points = {x1: this._parseNumber(), y1: this._parseNumber(), arcAngle: this._parseNumber(), arcLarge: this._parseArcFlag(), arcSweep: this._parseArcFlag(), x: this._parseNumber(), y: this._parseNumber()};
                    return new SVGPathSegArcRel(owningPathSegList, points.x, points.y, points.x1, points.y1, points.arcAngle, points.arcLarge, points.arcSweep);
                case SVGPathSeg.PATHSEG_ARC_ABS:
                    var points = {x1: this._parseNumber(), y1: this._parseNumber(), arcAngle: this._parseNumber(), arcLarge: this._parseArcFlag(), arcSweep: this._parseArcFlag(), x: this._parseNumber(), y: this._parseNumber()};
                    return new SVGPathSegArcAbs(owningPathSegList, points.x, points.y, points.x1, points.y1, points.arcAngle, points.arcLarge, points.arcSweep);
                default:
                    throw "Unknown path seg type."
                }
            }

            var builder = new Builder();
            var source = new Source(string);

            if (!source.initialCommandIsMoveTo())
                return [];
            while (source.hasMoreData()) {
                var pathSeg = source.parseSegment();
                if (!pathSeg)
                    return [];
                builder.appendSegment(pathSeg);
            }

            return builder.pathSegList;
        }
    }
}());



### data: baltic.json, 2237288 bytes — head not shown